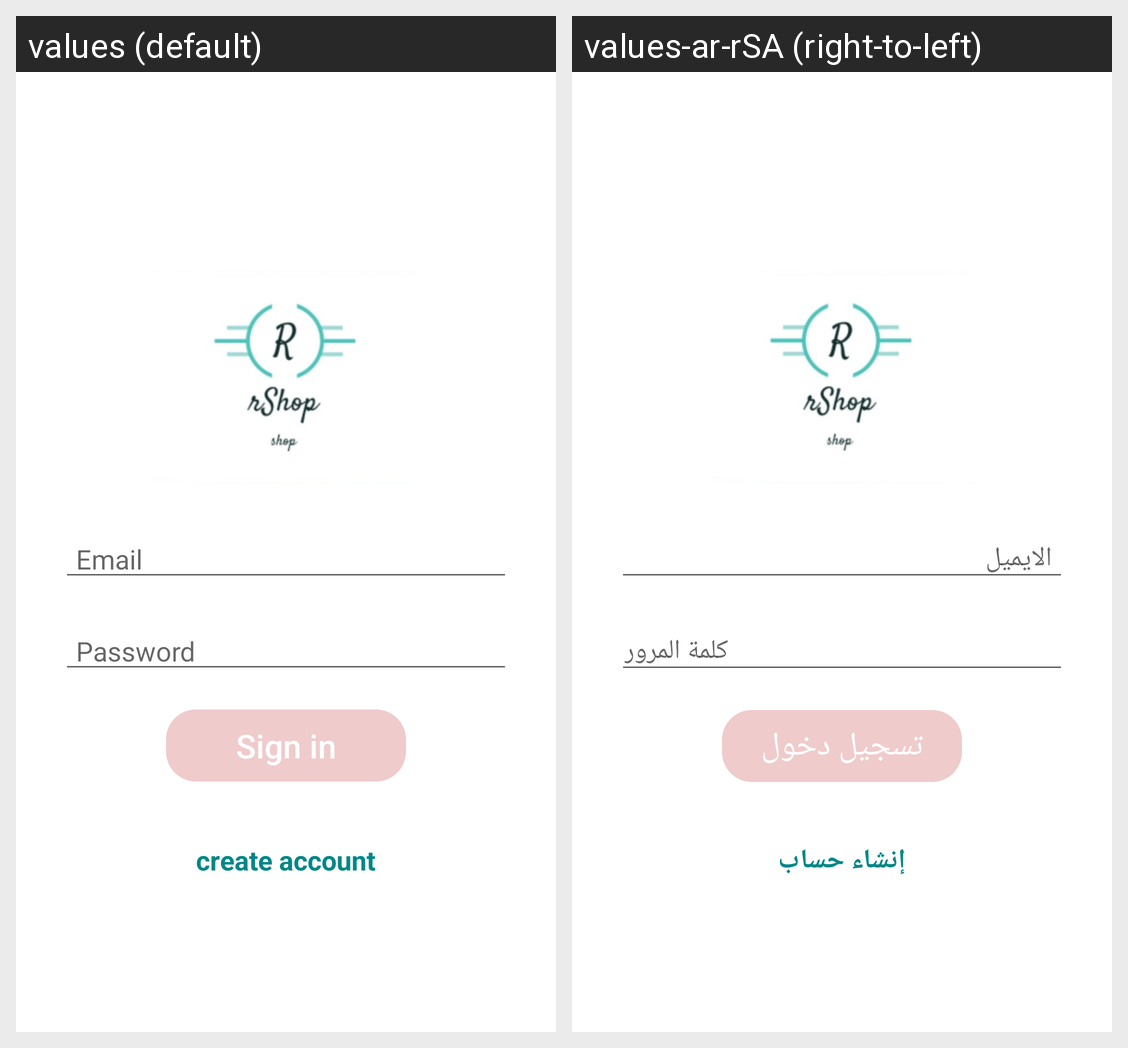

The Android screen above is rendered under two locales of the same app. Produce the string resources it draws, with the default and per-locale values.
Android screen res/layout/activity_login.xml rendered under 2 locales, left to right: values (default), values-ar-rSA (right-to-left). Device: Nexus 5 (rendered at 1080×1920; each locale shown at half size, 540×960, under a caption strip naming it); theme Theme.RShop.
Strings drawn on this screen, with the default value and each locale's value (text and hints the layout hard-codes, and strings that could not be matched under every locale, appear in the picture but are not listed):

email
  values: Email
  values-ar-rSA: الايميل

password
  values: Password
  values-ar-rSA: كلمة المرور

sign_in
  values: Sign in
  values-ar-rSA: تسجيل دخول

create_account
  values: create account
  values-ar-rSA: إنشاء حساب
